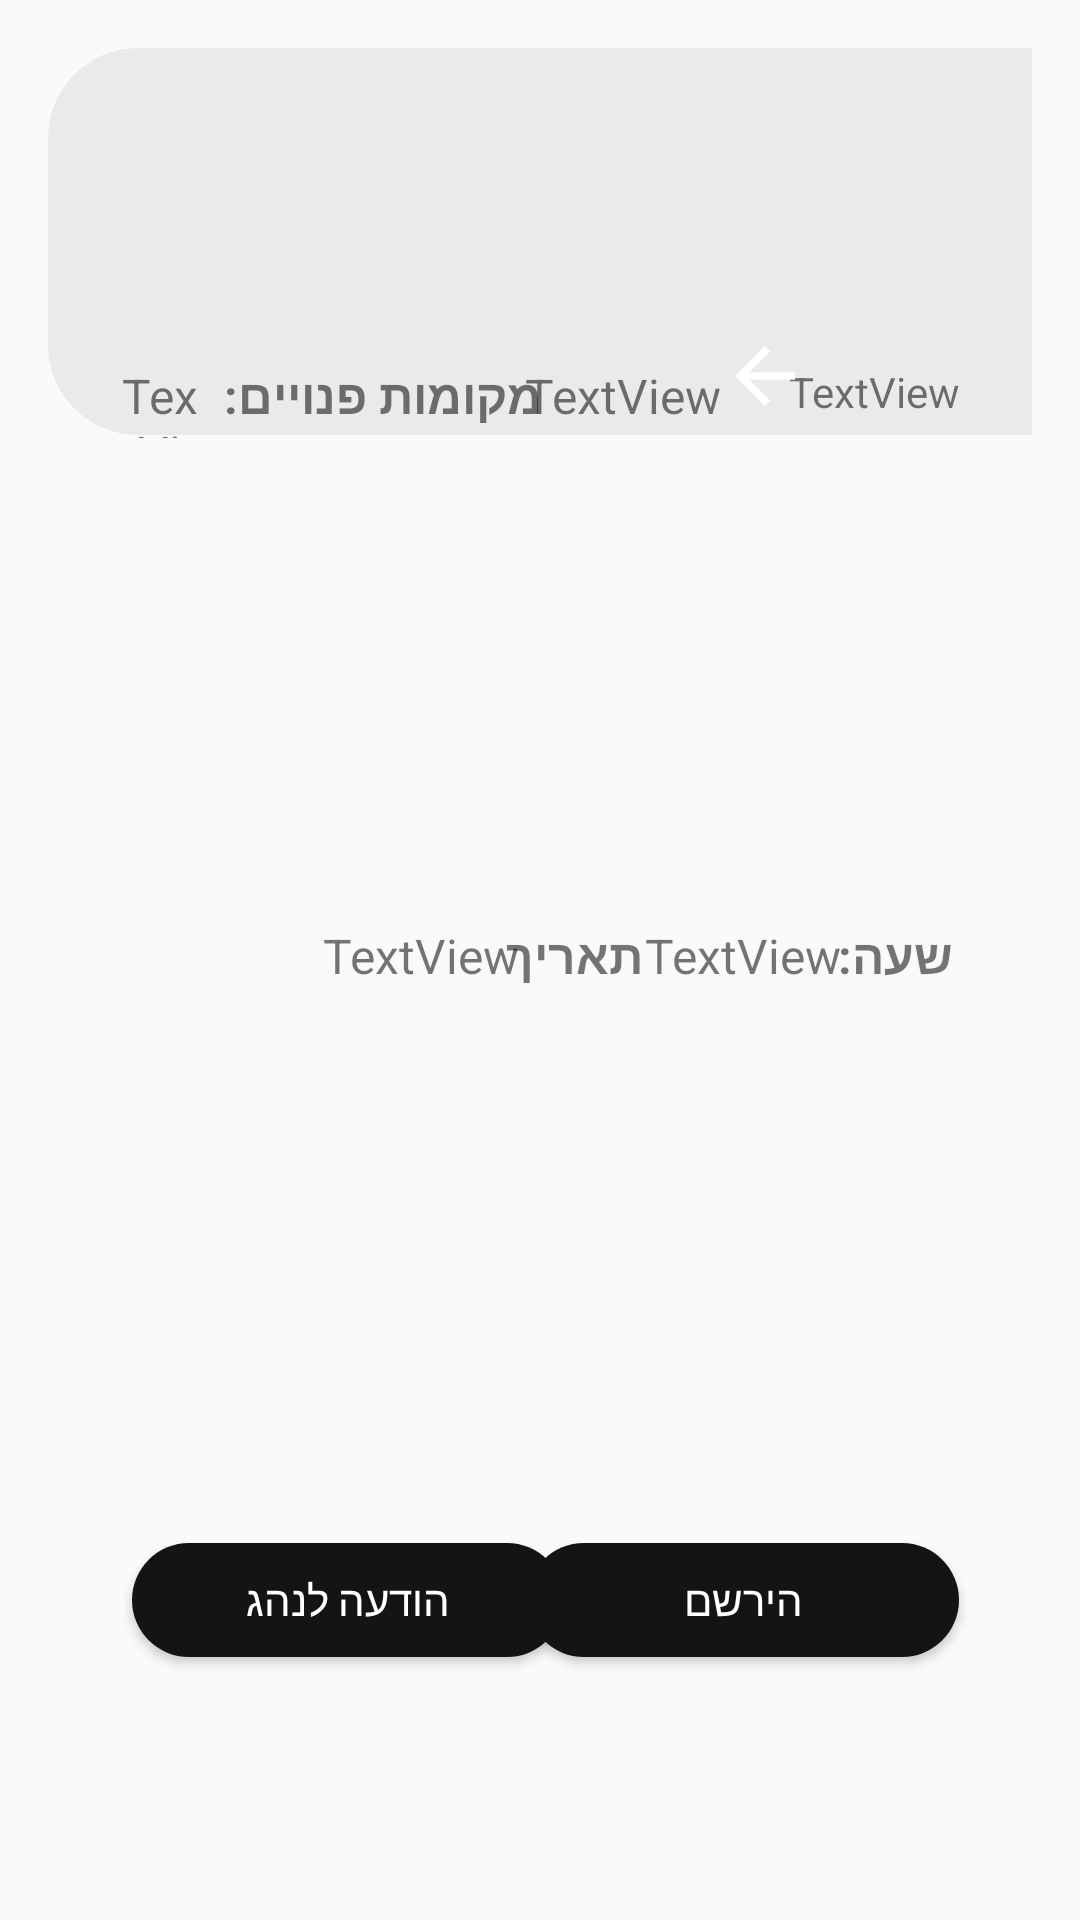

Write the Android layout XML for this screen, with the resource values it uses.
<!-- AndroidManifest.xml: application theme Theme.TakeMe.ActionBar.Transparent -->
<!-- res/layout/activity_list_tremp.xml -->
<?xml version="1.0" encoding="utf-8"?>
<androidx.constraintlayout.widget.ConstraintLayout xmlns:android="http://schemas.android.com/apk/res/android"
    xmlns:app="http://schemas.android.com/apk/res-auto"
    xmlns:tools="http://schemas.android.com/tools"
    android:layout_width="match_parent"
    android:layout_height="wrap_content"
    android:padding="16dp">

    <ImageView
        android:id="@+id/imageView2"
        android:layout_width="381dp"
        android:layout_height="129dp"
        app:srcCompat="@drawable/rounded_button2"
        tools:ignore="MissingConstraints"
        tools:layout_editor_absoluteX="0dp"
        tools:layout_editor_absoluteY="4dp" />


    <TextView
        android:id="@+id/numOfSeats"
        android:layout_width="30dp"
        android:layout_height="25dp"
        android:text="TextView"
        android:textSize="16sp"
        app:layout_constraintBottom_toBottomOf="parent"
        app:layout_constraintEnd_toStartOf="@+id/textView9"
        app:layout_constraintHorizontal_bias="1.0"
        app:layout_constraintStart_toStartOf="parent"
        app:layout_constraintTop_toTopOf="parent"
        app:layout_constraintVertical_bias="0.180" />

    <TextView
        android:id="@+id/destCity"
        android:layout_width="wrap_content"
        android:layout_height="25dp"
        android:text="TextView"
        android:textAlignment="viewEnd"
        android:textSize="16sp"
        app:layout_constraintBottom_toBottomOf="parent"
        app:layout_constraintEnd_toEndOf="parent"
        app:layout_constraintHorizontal_bias="0.604"
        app:layout_constraintStart_toStartOf="parent"
        app:layout_constraintTop_toTopOf="parent"
        app:layout_constraintVertical_bias="0.180" />


    <TextView
        android:id="@+id/dateTremp"
        android:layout_width="105dp"
        android:layout_height="25dp"
        android:text="TextView"
        android:textAlignment="viewEnd"
        android:textSize="16sp"
        app:layout_constraintBottom_toBottomOf="parent"
        app:layout_constraintEnd_toEndOf="parent"
        app:layout_constraintHorizontal_bias="0.232"
        app:layout_constraintStart_toStartOf="parent"
        app:layout_constraintTop_toTopOf="parent" />

    <TextView
        android:id="@+id/hourTremp"
        android:layout_width="70dp"
        android:layout_height="25dp"
        android:text="TextView"
        android:textSize="16sp"
        app:layout_constraintBottom_toBottomOf="parent"
        app:layout_constraintEnd_toEndOf="parent"
        app:layout_constraintHorizontal_bias="0.771"
        app:layout_constraintStart_toStartOf="parent"
        app:layout_constraintTop_toTopOf="parent" />


    <TextView
        android:id="@+id/driverDate"
        android:layout_width="50dp"
        android:layout_height="25dp"
        android:text="תאריך:"
        android:textSize="16sp"
        android:textStyle="bold"
        app:layout_constraintBottom_toBottomOf="parent"
        app:layout_constraintEnd_toEndOf="parent"
        app:layout_constraintHorizontal_bias="0.534"
        app:layout_constraintStart_toStartOf="parent"
        app:layout_constraintTop_toTopOf="parent" />

    <TextView
        android:id="@+id/textView9"
        android:layout_width="110dp"
        android:layout_height="25dp"
        android:text="מקומות פנויים:"
        android:textSize="16sp"
        android:textStyle="bold"
        app:layout_constraintBottom_toBottomOf="parent"
        app:layout_constraintEnd_toEndOf="parent"
        app:layout_constraintHorizontal_bias="0.25"
        app:layout_constraintStart_toStartOf="parent"
        app:layout_constraintTop_toTopOf="parent"
        app:layout_constraintVertical_bias="0.180" />

    <TextView
        android:id="@+id/textView11"
        android:layout_width="40dp"
        android:layout_height="25dp"
        android:text="שעה:"
        android:textSize="16sp"
        android:textStyle="bold"
        app:layout_constraintBottom_toBottomOf="parent"
        app:layout_constraintEnd_toEndOf="parent"
        app:layout_constraintHorizontal_bias="0.908"
        app:layout_constraintStart_toStartOf="parent"
        app:layout_constraintTop_toTopOf="parent" />

    <TextView
        android:id="@+id/sourceCity"
        android:layout_width="wrap_content"
        android:layout_height="25dp"
        android:text="TextView"
        app:layout_constraintBottom_toBottomOf="parent"
        app:layout_constraintEnd_toEndOf="parent"
        app:layout_constraintHorizontal_bias="0.911"
        app:layout_constraintStart_toStartOf="@+id/imageView2"
        app:layout_constraintTop_toTopOf="parent"
        app:layout_constraintVertical_bias="0.180" />

    <ImageView
        android:id="@+id/imageView3"
        android:layout_width="31dp"
        android:layout_height="30dp"
        app:layout_constraintBottom_toBottomOf="parent"
        app:layout_constraintEnd_toEndOf="parent"
        app:layout_constraintHorizontal_bias="0.752"
        app:layout_constraintStart_toStartOf="parent"
        app:layout_constraintTop_toTopOf="parent"
        app:layout_constraintVertical_bias="0.163"
        app:srcCompat="@drawable/abc_vector_test" />

    <Button
        android:id="@+id/registration"
        android:layout_width="144dp"
        android:layout_height="38dp"
        android:background="@drawable/rounded_button"
        android:text="הירשם"
        android:textColor="@color/white"
        app:layout_constraintBottom_toBottomOf="parent"
        app:layout_constraintEnd_toEndOf="parent"
        app:layout_constraintHorizontal_bias="0.868"
        app:layout_constraintStart_toStartOf="parent"
        app:layout_constraintTop_toTopOf="parent"
        app:layout_constraintVertical_bias="0.874" />

    <Button
        android:id="@+id/messageForDriver"
        android:layout_width="144dp"
        android:layout_height="38dp"
        android:background="@drawable/rounded_button"
        android:text="הודעה לנהג"
        android:textColor="@color/white"
        app:layout_constraintBottom_toBottomOf="parent"
        app:layout_constraintEnd_toEndOf="parent"
        app:layout_constraintHorizontal_bias="0.153"
        app:layout_constraintStart_toStartOf="parent"
        app:layout_constraintTop_toTopOf="parent"
        app:layout_constraintVertical_bias="0.874" />

</androidx.constraintlayout.widget.ConstraintLayout>
<!-- resources referenced by this layout -->
<resources>
  <!-- drawable rounded_button (drawable) -->
  <?xml version="1.0" encoding="utf-8"?>
  <shape xmlns:android="http://schemas.android.com/apk/res/android">
  <solid android:color="#151414"/>
  
      <corners
          android:topRightRadius="45dp"
          android:topLeftRadius="45dp"
          android:bottomLeftRadius="45dp"
          android:bottomRightRadius="45dp"
  
          />
  </shape>
  <!-- drawable rounded_button2 (drawable) -->
  <?xml version="1.0" encoding="utf-8"?>
  <shape xmlns:android="http://schemas.android.com/apk/res/android">
  <solid android:color="#10000000" />
  
      <corners
          android:topRightRadius="30dp"
          android:topLeftRadius="30dp"
          android:bottomLeftRadius="30dp"
          android:bottomRightRadius="30dp"
  
          />
  </shape>
  <style parent="Theme.TakeMe" name="Theme.TakeMe.ActionBar.Transparent">
          <item name="android:windowContentOverlay">@null</item>
          <item name="windowActionBarOverlay">true</item>
          <item name="colorPrimary">@android:color/transparent</item>
      </style>
  <style name="Theme.TakeMe" parent="Theme.AppCompat.DayNight.DarkActionBar">
          
  
  
  
          
  
  
  
          <item name="colorOnSecondary">#151414</item>
          
          <item name="android:windowTranslucentStatus">true</item>
          <item name="android:statusBarColor">@android:color/transparent</item>
  
          
      </style>
  <!-- not gathered from this repository: default colours our renderer supplied (Android Studio template values) -->
  <color name="white">#FFFFFFFF</color>
</resources>
